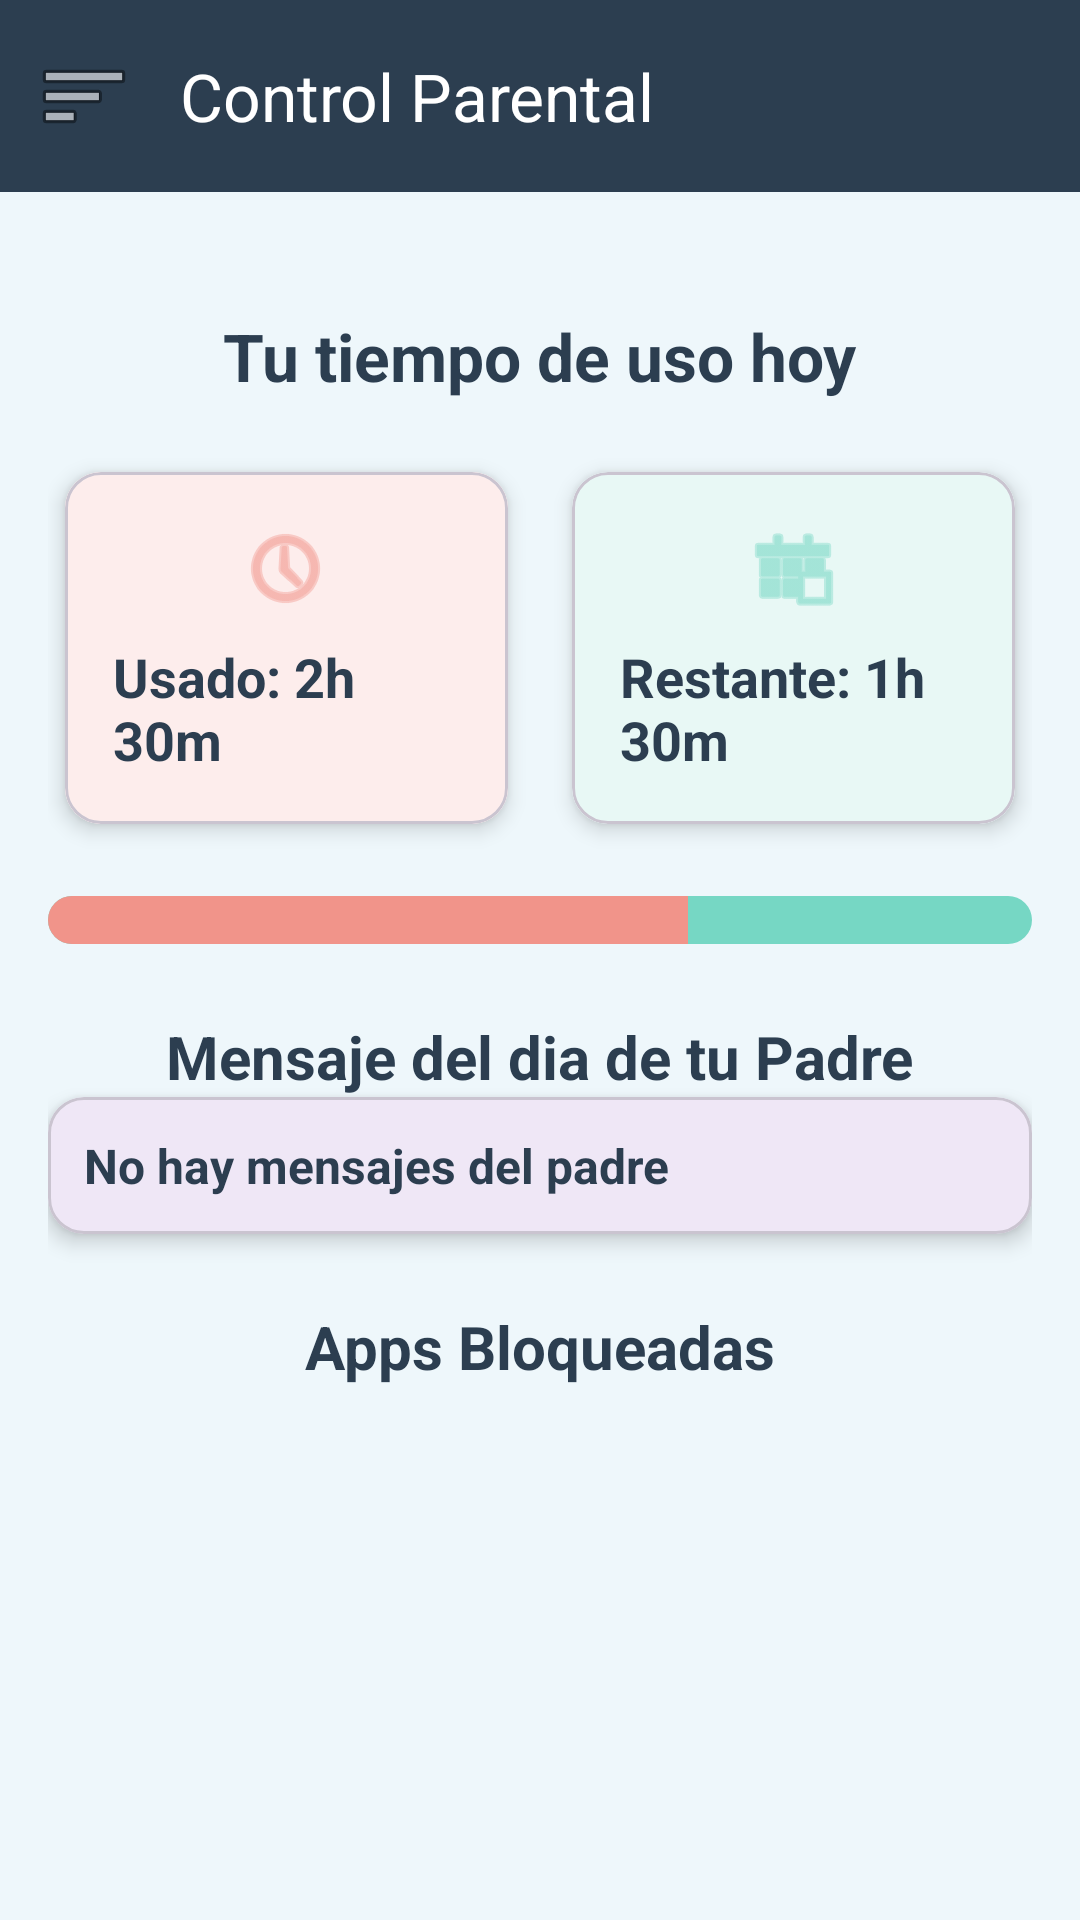

Android layout source for this screen:
<!-- AndroidManifest.xml: application theme Theme.Proyectito -->
<!-- res/layout/activity_pantalla_hijo.xml -->
<?xml version="1.0" encoding="utf-8"?>
<androidx.drawerlayout.widget.DrawerLayout xmlns:android="http://schemas.android.com/apk/res/android"
    xmlns:app="http://schemas.android.com/apk/res-auto"
    android:id="@+id/drawerLayout"
    android:layout_width="match_parent"
    android:layout_height="match_parent"
    android:fitsSystemWindows="true">

    <androidx.coordinatorlayout.widget.CoordinatorLayout
        android:layout_width="match_parent"
        android:layout_height="match_parent">

        <com.google.android.material.appbar.AppBarLayout
            android:layout_width="match_parent"
            android:layout_height="wrap_content"
            android:background="#2C3E50">

            <com.google.android.material.appbar.MaterialToolbar
                android:id="@+id/toolbar"
                android:layout_width="match_parent"
                android:layout_height="?attr/actionBarSize"
                android:theme="@style/ThemeOverlay.AppCompat.Dark.ActionBar"
                app:navigationIcon="@android:drawable/ic_menu_sort_by_size"
                app:title="Control Parental" />

        </com.google.android.material.appbar.AppBarLayout>

        <androidx.constraintlayout.widget.ConstraintLayout
            android:layout_width="match_parent"
            android:layout_height="match_parent"
            android:background="#EEF7FB"
            android:padding="16dp"
            app:layout_behavior="@string/appbar_scrolling_view_behavior">

            <TextView
                android:id="@+id/tvTitle"
                android:layout_width="wrap_content"
                android:layout_height="wrap_content"
                android:layout_marginTop="24dp"
                android:text="Tu tiempo de uso hoy"
                android:textColor="#2C3E50"
                android:textSize="22sp"
                android:textStyle="bold"
                app:layout_constraintEnd_toEndOf="parent"
                app:layout_constraintStart_toStartOf="parent"
                app:layout_constraintTop_toTopOf="parent" />

            <com.google.android.material.card.MaterialCardView
                android:id="@+id/cardUsedTime"
                android:layout_width="0dp"
                android:layout_height="wrap_content"
                android:layout_marginTop="24dp"
                android:layout_marginEnd="8dp"
                app:cardCornerRadius="12dp"
                app:cardElevation="4dp"
                app:layout_constraintEnd_toStartOf="@id/cardRemainingTime"
                app:layout_constraintStart_toStartOf="parent"
                app:layout_constraintTop_toBottomOf="@id/tvTitle"
                app:layout_constraintWidth_percent="0.45">

                <LinearLayout
                    android:layout_width="match_parent"
                    android:layout_height="wrap_content"
                    android:background="#FDEDEC"
                    android:gravity="center"
                    android:orientation="vertical"
                    android:padding="16dp">

                    <ImageView
                        android:layout_width="32dp"
                        android:layout_height="32dp"
                        android:src="@android:drawable/ic_menu_recent_history"
                        app:tint="#F1948A" />

                    <TextView
                        android:id="@+id/tvUsedTime"
                        android:layout_width="wrap_content"
                        android:layout_height="wrap_content"
                        android:layout_marginTop="8dp"
                        android:text="Usado: 2h 30m"
                        android:textColor="#2C3E50"
                        android:textSize="18sp"
                        android:textStyle="bold" />
                </LinearLayout>
            </com.google.android.material.card.MaterialCardView>

            <com.google.android.material.card.MaterialCardView
                android:id="@+id/cardRemainingTime"
                android:layout_width="0dp"
                android:layout_height="wrap_content"
                android:layout_marginStart="8dp"
                app:cardCornerRadius="12dp"
                app:cardElevation="4dp"
                app:layout_constraintEnd_toEndOf="parent"
                app:layout_constraintStart_toEndOf="@id/cardUsedTime"
                app:layout_constraintTop_toTopOf="@id/cardUsedTime"
                app:layout_constraintWidth_percent="0.45">

                <LinearLayout
                    android:layout_width="match_parent"
                    android:layout_height="wrap_content"
                    android:background="#E8F8F5"
                    android:gravity="center"
                    android:orientation="vertical"
                    android:padding="16dp">

                    <ImageView
                        android:layout_width="32dp"
                        android:layout_height="32dp"
                        android:src="@android:drawable/ic_menu_today"
                        app:tint="#76D7C4" />

                    <TextView
                        android:id="@+id/tvRemainingTime"
                        android:layout_width="wrap_content"
                        android:layout_height="wrap_content"
                        android:layout_marginTop="8dp"
                        android:text="Restante: 1h 30m"
                        android:textColor="#2C3E50"
                        android:textSize="18sp"
                        android:textStyle="bold" />
                </LinearLayout>
            </com.google.android.material.card.MaterialCardView>

            <ProgressBar
                android:id="@+id/progressBar"
                style="?android:attr/progressBarStyleHorizontal"
                android:layout_width="0dp"
                android:layout_height="wrap_content"
                android:layout_marginTop="24dp"
                android:progress="65"
                android:progressDrawable="@drawable/custom_progress_bar"
                app:layout_constraintEnd_toEndOf="parent"
                app:layout_constraintStart_toStartOf="parent"
                app:layout_constraintTop_toBottomOf="@id/cardUsedTime" />

            

            <TextView
                android:id="@+id/tvParentMessageLabel"

                android:layout_width="wrap_content"
                android:layout_height="wrap_content"
                android:layout_marginTop="24dp"
                android:text="Mensaje del dia de tu Padre"
                android:textColor="#2C3E50"
                android:textSize="20sp"
                android:textStyle="bold"
                app:layout_constraintTop_toBottomOf="@id/progressBar"
                app:layout_constraintStart_toStartOf="parent"
                app:layout_constraintEnd_toEndOf="parent" />

            <com.google.android.material.card.MaterialCardView
                android:id="@+id/cardParentMessage"
                android:layout_width="0dp"
                android:layout_height="wrap_content"
                app:cardCornerRadius="12dp"
                app:cardElevation="4dp"
                app:layout_constraintEnd_toEndOf="parent"
                app:layout_constraintStart_toStartOf="parent"
                app:layout_constraintTop_toBottomOf="@id/tvParentMessageLabel">

                <TextView
                    android:id="@+id/tvParentMessage"
                    android:layout_width="match_parent"
                    android:layout_height="wrap_content"
                    android:padding="12dp"
                    android:text="No hay mensajes del padre"
                    android:textColor="#2C3E50"
                    android:textSize="16sp"
                    android:textStyle="bold" />
            </com.google.android.material.card.MaterialCardView>

            <TextView
                android:id="@+id/tvBlockedAppsTitle"
                android:layout_width="wrap_content"
                android:layout_height="wrap_content"
                android:layout_marginTop="24dp"
                android:text="Apps Bloqueadas"
                android:textColor="#2C3E50"
                android:textSize="20sp"
                android:textStyle="bold"
                app:layout_constraintEnd_toEndOf="parent"
                app:layout_constraintStart_toStartOf="parent"
                app:layout_constraintTop_toBottomOf="@id/cardParentMessage" />

            <androidx.recyclerview.widget.RecyclerView
                android:id="@+id/rvBlockedApps"
                android:layout_width="0dp"
                android:layout_height="0dp"
                android:layout_marginTop="8dp"
                android:background="@drawable/rounded_white_background"
                android:clipToPadding="false"
                android:padding="8dp"
                app:layout_constraintBottom_toBottomOf="parent"
                app:layout_constraintEnd_toEndOf="parent"
                app:layout_constraintStart_toStartOf="parent"
                app:layout_constraintTop_toBottomOf="@id/tvBlockedAppsTitle" />

            
            

        </androidx.constraintlayout.widget.ConstraintLayout>

    </androidx.coordinatorlayout.widget.CoordinatorLayout>

    <com.google.android.material.navigation.NavigationView
        android:id="@+id/navView"
        android:layout_width="wrap_content"
        android:layout_height="match_parent"
        android:layout_gravity="start"
        android:background="@color/headerBackground"
        android:fitsSystemWindows="true"
        app:headerLayout="@layout/nav_header_hijo"
        app:menu="@menu/nav_menu_hijo" />

</androidx.drawerlayout.widget.DrawerLayout>
<!-- res/layout/nav_header_hijo.xml (included above) -->
<?xml version="1.0" encoding="utf-8"?>
<LinearLayout xmlns:android="http://schemas.android.com/apk/res/android"
    xmlns:app="http://schemas.android.com/apk/res-auto"
    android:layout_width="match_parent"
    android:layout_height="200dp"
    android:background="@color/headerBackground"
    android:gravity="bottom"
    android:orientation="vertical"
    android:padding="20dp"
    android:theme="@style/ThemeOverlay.AppCompat.Dark">

    
    <LinearLayout
        android:layout_width="match_parent"
        android:layout_height="wrap_content"
        android:gravity="center"
        android:orientation="vertical">

        <ImageView
            android:id="@+id/ivChildAvatar"
            android:layout_width="80dp"
            android:layout_height="80dp"
            android:background="@drawable/rounded_white_background"
            android:padding="16dp"
            android:src="@drawable/ic_profile"
            app:tint="@color/colorPrimary" />

        <TextView
            android:id="@+id/tvChildName"
            android:layout_width="match_parent"
            android:layout_height="wrap_content"
            android:layout_marginTop="12dp"
            android:gravity="center"
            android:text="Hola, Usuario"
            android:textAppearance="@style/TextAppearance.AppCompat.Body1"
            android:textColor="@color/headerTextPrimary"
            android:textSize="20sp"
            android:textStyle="bold" />

        <TextView
            android:id="@+id/tvChildRole"
            android:layout_width="match_parent"
            android:layout_height="wrap_content"
            android:layout_marginTop="4dp"
            android:gravity="center"
            android:text="Cuenta de Hijo"
            android:textAppearance="@style/TextAppearance.AppCompat.Caption"
            android:textColor="@color/headerTextSecondary"
            android:textSize="14sp" />

    </LinearLayout>

</LinearLayout>
<!-- resources referenced by this layout -->
<resources>
  <color name="colorPrimary">#2196F3</color>
  <color name="headerBackground">#FFFFFF</color>
  <color name="headerTextPrimary">#222222</color>
  <color name="headerTextSecondary">#666666</color>
  <!-- drawable custom_progress_bar (drawable) -->
  <?xml version="1.0" encoding="utf-8"?>
  <layer-list xmlns:android="http://schemas.android.com/apk/res/android">
      <item android:id="@android:id/background">
          <shape android:shape="rectangle">
              <corners android:radius="8dp" />
              <solid android:color="#76D7C4" />
          </shape>
      </item>
      <item android:id="@android:id/progress">
          <clip>
              <shape android:shape="rectangle">
                  <corners android:radius="8dp" />
                  <solid android:color="#F1948A" />
              </shape>
          </clip>
      </item>
  </layer-list>
  <style name="Theme.Proyectito" parent="Base.Theme.Proyectito" />
  <style name="Base.Theme.Proyectito" parent="Theme.Material3.DayNight.NoActionBar">
          
          
      </style>
</resources>
